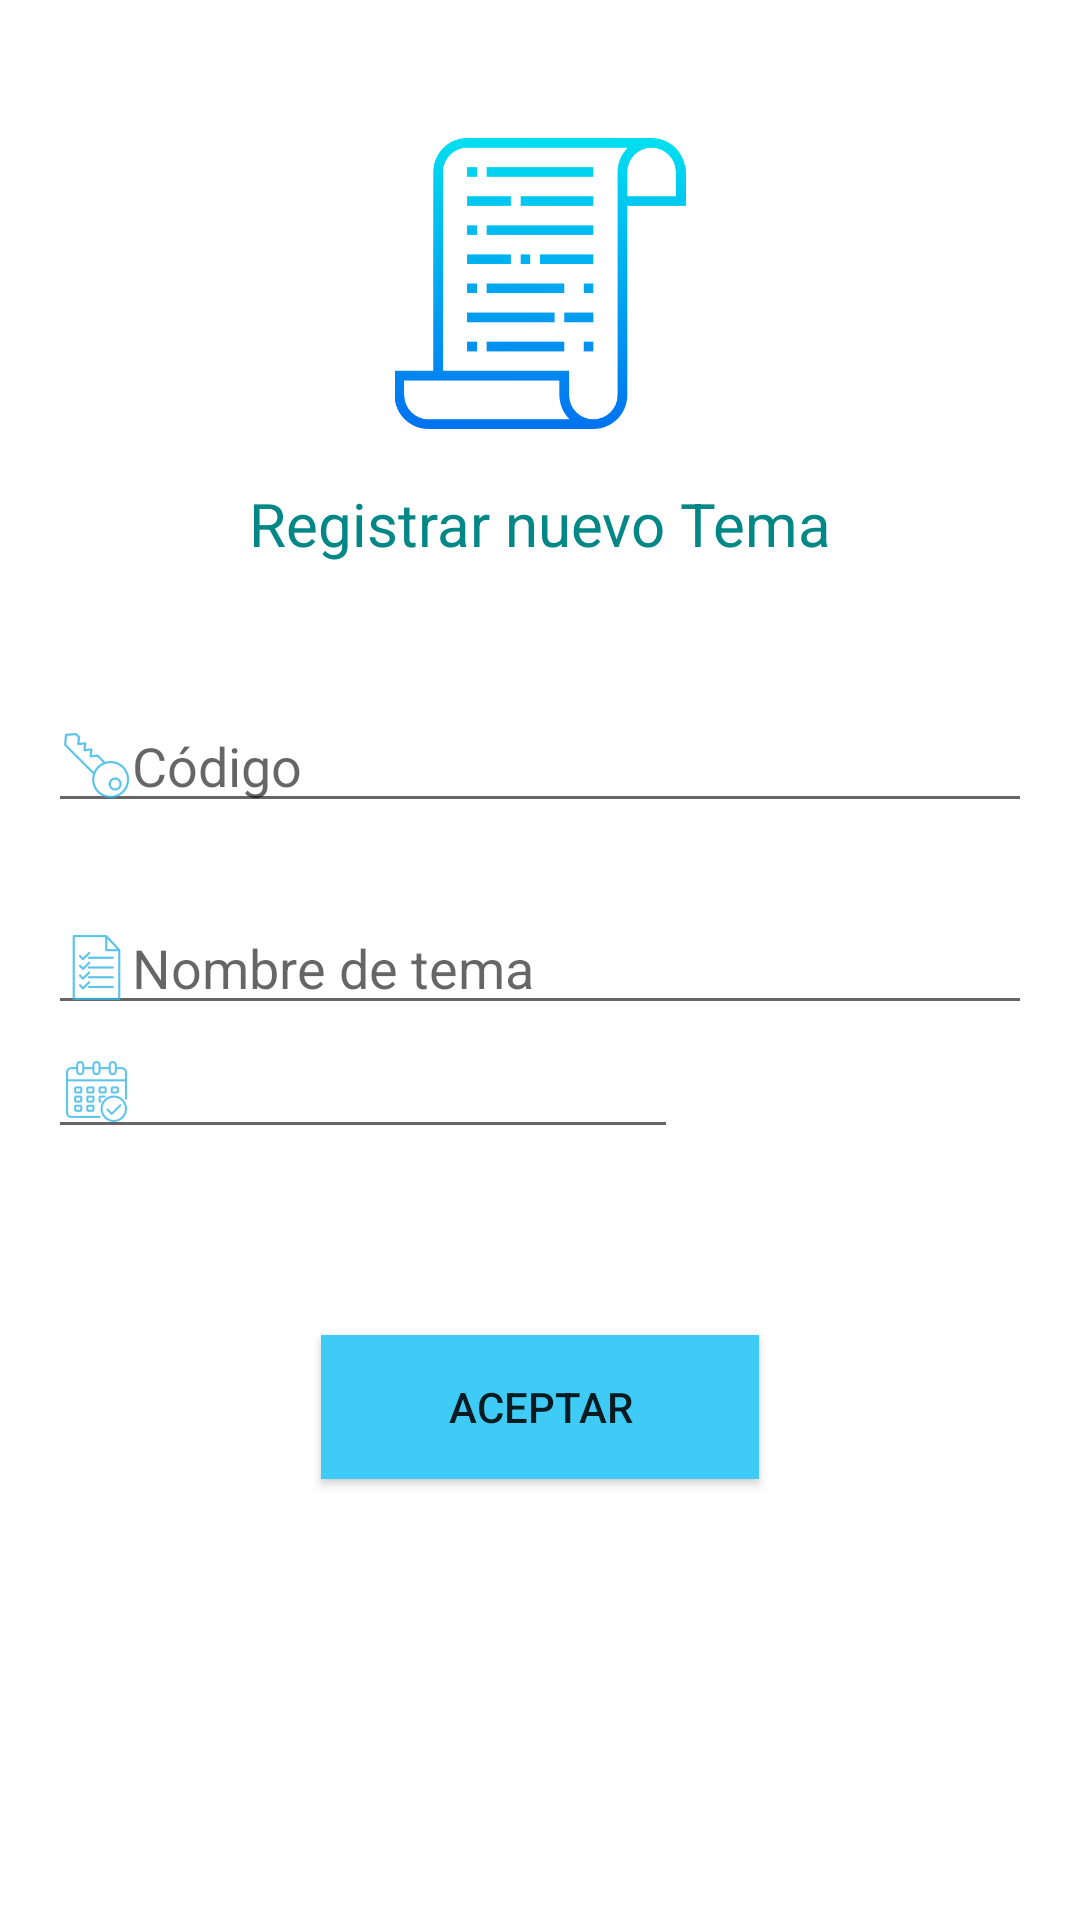

The Android layout XML behind this screen, and the referenced resources:
<!-- AndroidManifest.xml: application theme Theme.Bitacora -->
<!-- res/layout/activity_registrar_tema.xml -->
<?xml version="1.0" encoding="utf-8"?>
<RelativeLayout xmlns:android="http://schemas.android.com/apk/res/android"
    xmlns:tools="http://schemas.android.com/tools"
    android:layout_width="match_parent"
    android:layout_height="match_parent"
    android:paddingLeft="@dimen/activity_horizontal_margin"
    android:paddingTop="@dimen/activity_vertical_margin"
    android:paddingRight="@dimen/activity_horizontal_margin"
    android:paddingBottom="@dimen/activity_vertical_margin"
    android:visibility="visible"
    tools:context=".activities.RegistrarTemaActivity">

    <ImageView
        android:id="@+id/imageView1"
        android:layout_width="152dp"
        android:layout_height="97dp"
        android:layout_centerHorizontal="true"
        android:layout_marginTop="30dp"
        android:src="@drawable/temas" />


    <TextView
        android:id="@+id/titulo_tema"
        android:layout_width="match_parent"
        android:layout_height="46dp"
        android:layout_below="@+id/imageView1"
        android:layout_gravity="center_horizontal"
        android:layout_marginTop="18dp"
        android:text="@string/registrarTema"
        android:textAlignment="center"
        android:textColor="@color/teal_700"
        android:textSize="20sp" />

    

    <EditText
        android:id="@+id/codigo"
        android:layout_width="match_parent"
        android:layout_height="wrap_content"
        android:layout_below="@+id/titulo_tema"
        android:drawableLeft="@drawable/logo_codigo"
        android:layout_marginTop="26dp"
        android:hint="@string/mensaje_codigoTema" />

    <EditText
        android:id="@+id/nombre_tema"
        android:layout_width="match_parent"
        android:layout_height="wrap_content"
        android:layout_below="@+id/codigo"
        android:drawableLeft="@drawable/logo_tema"
        android:layout_marginTop="26dp"
        android:hint="@string/mensaje_Tema" />

    <EditText
        android:id="@+id/fecha"
        style="@style/Widget.AppCompat.AutoCompleteTextView"
        android:layout_width="wrap_content"
        android:layout_height="wrap_content"
        android:layout_below="@+id/nombre_tema"
        android:drawableLeft="@drawable/logo_calendario"
        android:ems="10"
        android:inputType="date" />

















    <Button
        android:id="@+id/button1"
        android:layout_width="146dp"
        android:layout_height="wrap_content"
        android:layout_below="@+id/fecha"
        android:layout_centerInParent="true"
        android:layout_marginTop="62dp"
        android:background="@color/celeste"
        android:onClick="crearTema"
        android:text="@string/boton_aceptarTema" />

</RelativeLayout>
<!-- resources referenced by this layout -->
<resources>
  <color name="celeste">#3ECCF6</color>
  <color name="teal_700">#FF018786</color>
  <dimen name="activity_horizontal_margin">16dp</dimen>
  <dimen name="activity_vertical_margin">16dp</dimen>
  <!-- drawable logo_calendario: png bitmap (drawable-hdpi, 1308 bytes) -->
  <!-- drawable logo_codigo: png bitmap (drawable-hdpi, 991 bytes) -->
  <!-- drawable logo_tema: png bitmap (drawable-hdpi, 674 bytes) -->
  <!-- drawable temas: png bitmap (drawable, 10137 bytes) -->
  <string name="boton_aceptarTema"> Aceptar </string>
  <string name="mensaje_Tema"> Nombre de tema</string>
  <string name="mensaje_codigoTema">Código</string>
  <string name="mensaje_notaTema"> Agregar una nota</string>
  <string name="registrarTema"> Registrar nuevo Tema </string>
  <style name="Theme.Bitacora" parent="Theme.MaterialComponents.DayNight.DarkActionBar">
          
  
          <item name="colorPrimary">@color/celeste</item>
          <item name="colorPrimaryVariant">@color/purple_700</item>
          <item name="colorOnPrimary">@color/purple_700</item>
          
          <item name="colorSecondary">@color/teal_200</item>
          <item name="colorSecondaryVariant">@color/teal_700</item>
          <item name="colorOnSecondary">@color/black</item>
          
          <item name="android:statusBarColor" tools:targetApi="l">?attr/colorPrimaryVariant</item>
          
      </style>
  <color name="purple_700">#FF3700B3</color>
  <color name="teal_200">#FF03DAC5</color>
  <color name="black">#FF000000</color>
</resources>
